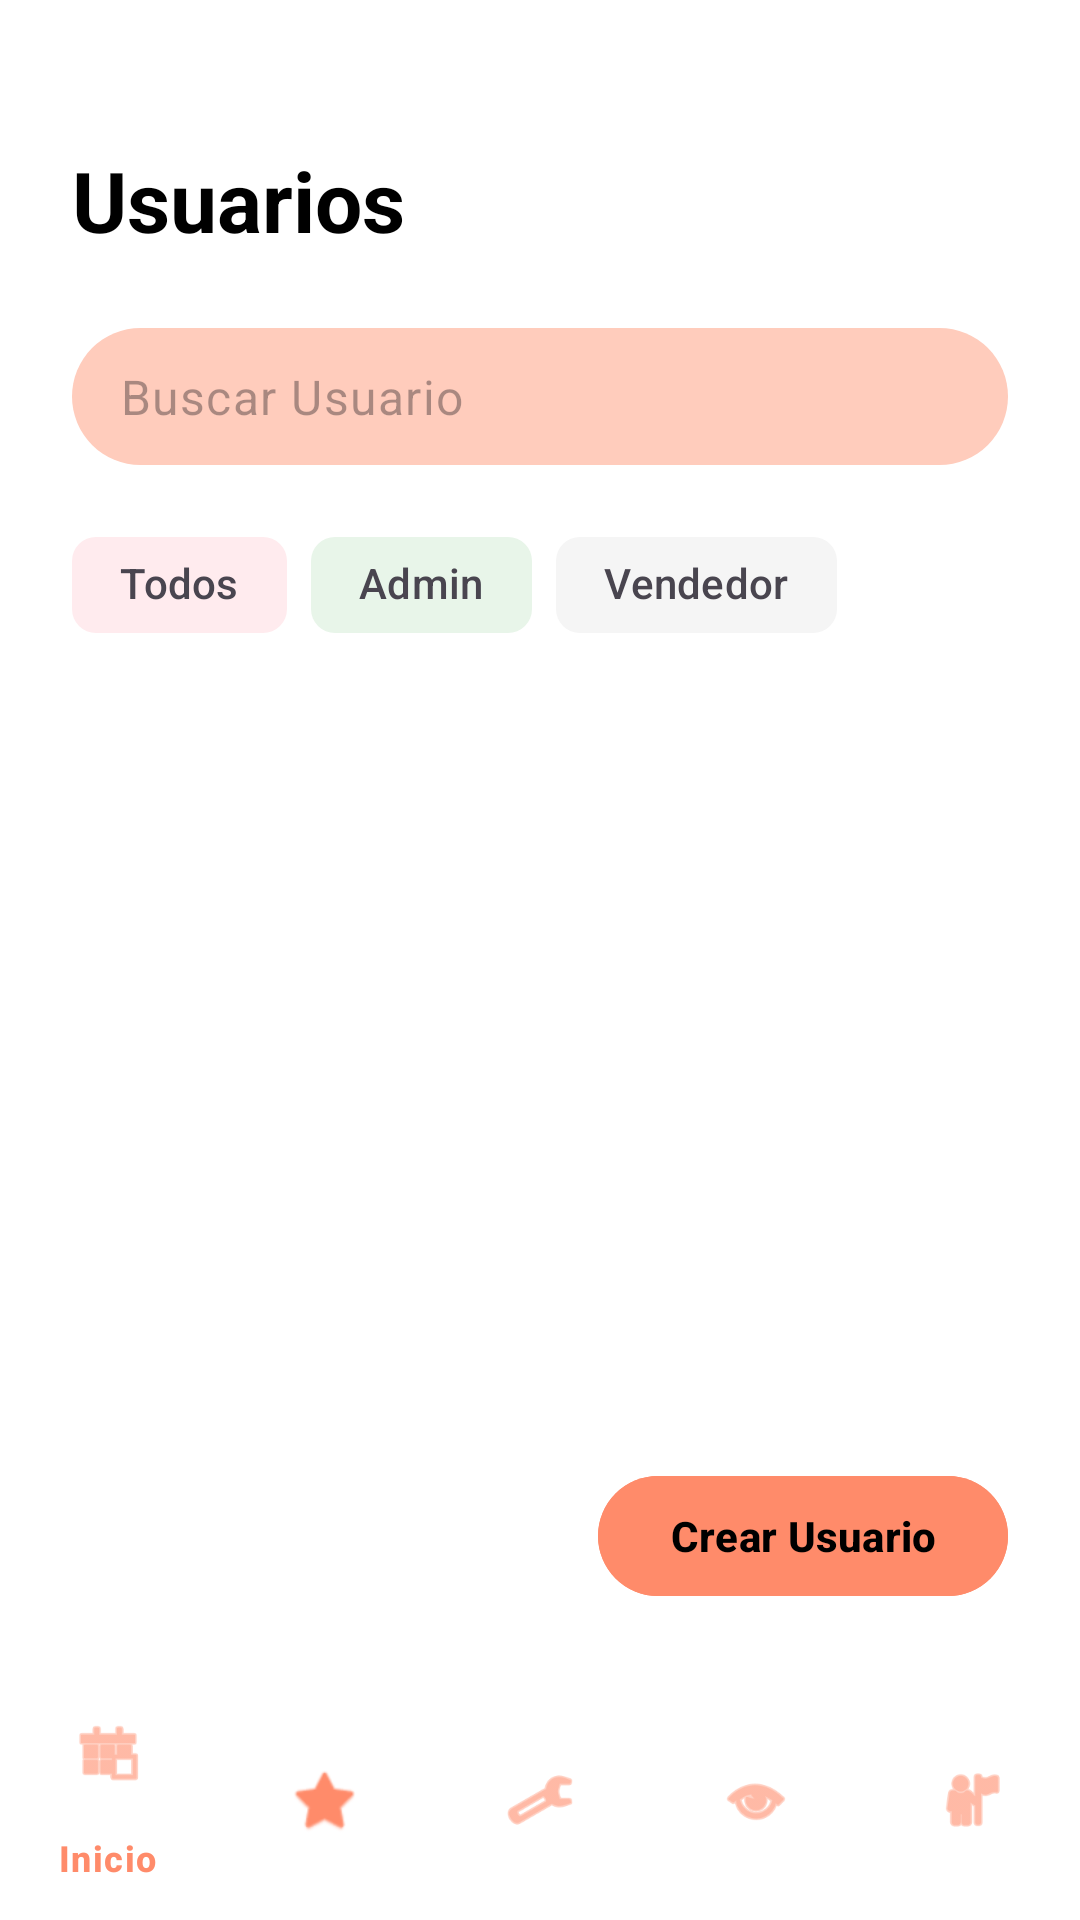

Layout XML and referenced resources for this Android screen:
<!-- AndroidManifest.xml: application theme Theme.CakeByteApp -->
<!-- res/layout/activity_admin_users.xml -->
<?xml version="1.0" encoding="utf-8"?>
<androidx.constraintlayout.widget.ConstraintLayout xmlns:android="http://schemas.android.com/apk/res/android"
    xmlns:app="http://schemas.android.com/apk/res-auto"
    xmlns:tools="http://schemas.android.com/tools"
    android:layout_width="match_parent"
    android:layout_height="match_parent"
    android:background="@color/white"
    android:fitsSystemWindows="true"
    tools:context=".presentation.admin.AdminUsersActivity">

    <TextView
        android:id="@+id/tvTitle"
        android:layout_width="wrap_content"
        android:layout_height="wrap_content"
        android:layout_marginStart="24dp"
        android:layout_marginTop="48dp"
        android:text="@string/title_users"
        android:textColor="@color/black"
        android:textSize="28sp"
        android:textStyle="bold"
        app:layout_constraintStart_toStartOf="parent"
        app:layout_constraintTop_toTopOf="parent" />

    <com.google.android.material.textfield.TextInputLayout
        android:id="@+id/tilSearch"
        style="@style/Widget.Material3.TextInputLayout.FilledBox"
        android:layout_width="match_parent"
        android:layout_height="wrap_content"
        android:layout_marginHorizontal="24dp"
        android:layout_marginTop="24dp"
        app:boxBackgroundColor="@color/search_bg"
        app:boxCornerRadiusBottomEnd="24dp"
        app:boxCornerRadiusBottomStart="24dp"
        app:boxCornerRadiusTopEnd="24dp"
        app:boxCornerRadiusTopStart="24dp"
        app:boxStrokeWidth="0dp"
        app:boxStrokeWidthFocused="0dp"
        app:hintEnabled="false"
        app:layout_constraintTop_toBottomOf="@id/tvTitle">

        <com.google.android.material.textfield.TextInputEditText
            android:id="@+id/etSearch"
            android:layout_width="match_parent"
            android:layout_height="wrap_content"
            android:hint="@string/search_user_hint"
            android:inputType="text"
            android:paddingVertical="12dp"
            android:textColor="@color/black" />
    </com.google.android.material.textfield.TextInputLayout>

    <com.google.android.material.chip.ChipGroup
        android:id="@+id/cgFilters"
        android:layout_width="match_parent"
        android:layout_height="wrap_content"
        android:layout_marginHorizontal="24dp"
        android:layout_marginTop="16dp"
        app:layout_constraintTop_toBottomOf="@id/tilSearch"
        app:selectionRequired="true"
        app:singleSelection="true">

        <com.google.android.material.chip.Chip
            android:id="@+id/chipAll"
            style="@style/Widget.Material3.Chip.Filter"
            android:layout_width="wrap_content"
            android:layout_height="wrap_content"
            android:text="@string/filter_all"
            app:chipBackgroundColor="@color/chip_all_bg"
            app:chipStrokeWidth="0dp" />

        <com.google.android.material.chip.Chip
            android:id="@+id/chipAdmin"
            style="@style/Widget.Material3.Chip.Filter"
            android:layout_width="wrap_content"
            android:layout_height="wrap_content"
            android:text="@string/filter_admin"
            app:chipBackgroundColor="@color/chip_admin_bg"
            app:chipStrokeWidth="0dp" />

        <com.google.android.material.chip.Chip
            android:id="@+id/chipVendor"
            style="@style/Widget.Material3.Chip.Filter"
            android:layout_width="wrap_content"
            android:layout_height="wrap_content"
            android:text="@string/filter_vendor"
            app:chipBackgroundColor="@color/chip_vendor_bg"
            app:chipStrokeWidth="0dp" />

    </com.google.android.material.chip.ChipGroup>

    <androidx.recyclerview.widget.RecyclerView
        android:id="@+id/rvUsers"
        android:layout_width="match_parent"
        android:layout_height="0dp"
        android:layout_marginTop="16dp"
        android:clipToPadding="false"
        android:paddingBottom="100dp"
        app:layout_constraintBottom_toTopOf="@id/bottomNavigation"
        app:layout_constraintTop_toBottomOf="@id/cgFilters" />

    <com.google.android.material.bottomnavigation.BottomNavigationView
        android:id="@+id/bottomNavigation"
        android:layout_width="match_parent"
        android:layout_height="wrap_content"
        android:background="@color/white"
        app:itemIconTint="@color/salmon_primary"
        app:itemTextColor="@color/salmon_primary"
        app:layout_constraintBottom_toBottomOf="parent"
        app:menu="@menu/admin_bottom_menu" />

    <com.google.android.material.button.MaterialButton
        android:id="@+id/btnCreateUser"
        android:layout_width="wrap_content"
        android:layout_height="wrap_content"
        android:layout_marginEnd="24dp"
        android:layout_marginBottom="24dp"
        android:backgroundTint="@color/salmon_primary"
        android:paddingHorizontal="24dp"
        android:text="@string/btn_create_user"
        android:textAllCaps="false"
        android:textColor="@color/black"
        android:textStyle="bold"
        app:cornerRadius="24dp"
        app:layout_constraintBottom_toTopOf="@id/bottomNavigation"
        app:layout_constraintEnd_toEndOf="parent" />

</androidx.constraintlayout.widget.ConstraintLayout>
<!-- resources referenced by this layout -->
<resources>
  <color name="black">#FF000000</color>
  <color name="chip_admin_bg">#E8F5E9</color>
  <color name="chip_all_bg">#FFEBEE</color>
  <color name="chip_vendor_bg">#F5F5F5</color>
  <color name="salmon_primary">#FF8B6A</color>
  <color name="search_bg">#FFCCBC</color>
  <color name="white">#FFFFFFFF</color>
  <string name="btn_create_user">Crear Usuario</string>
  <string name="filter_admin">Admin</string>
  <string name="filter_all">Todos</string>
  <string name="filter_vendor">Vendedor</string>
  <string name="search_user_hint">Buscar Usuario</string>
  <string name="title_users">Usuarios</string>
  <style name="Theme.CakeByteApp" parent="Base.Theme.CakeByteApp" />
  <style name="Base.Theme.CakeByteApp" parent="Theme.Material3.Light.NoActionBar">
          
          
      </style>
</resources>
